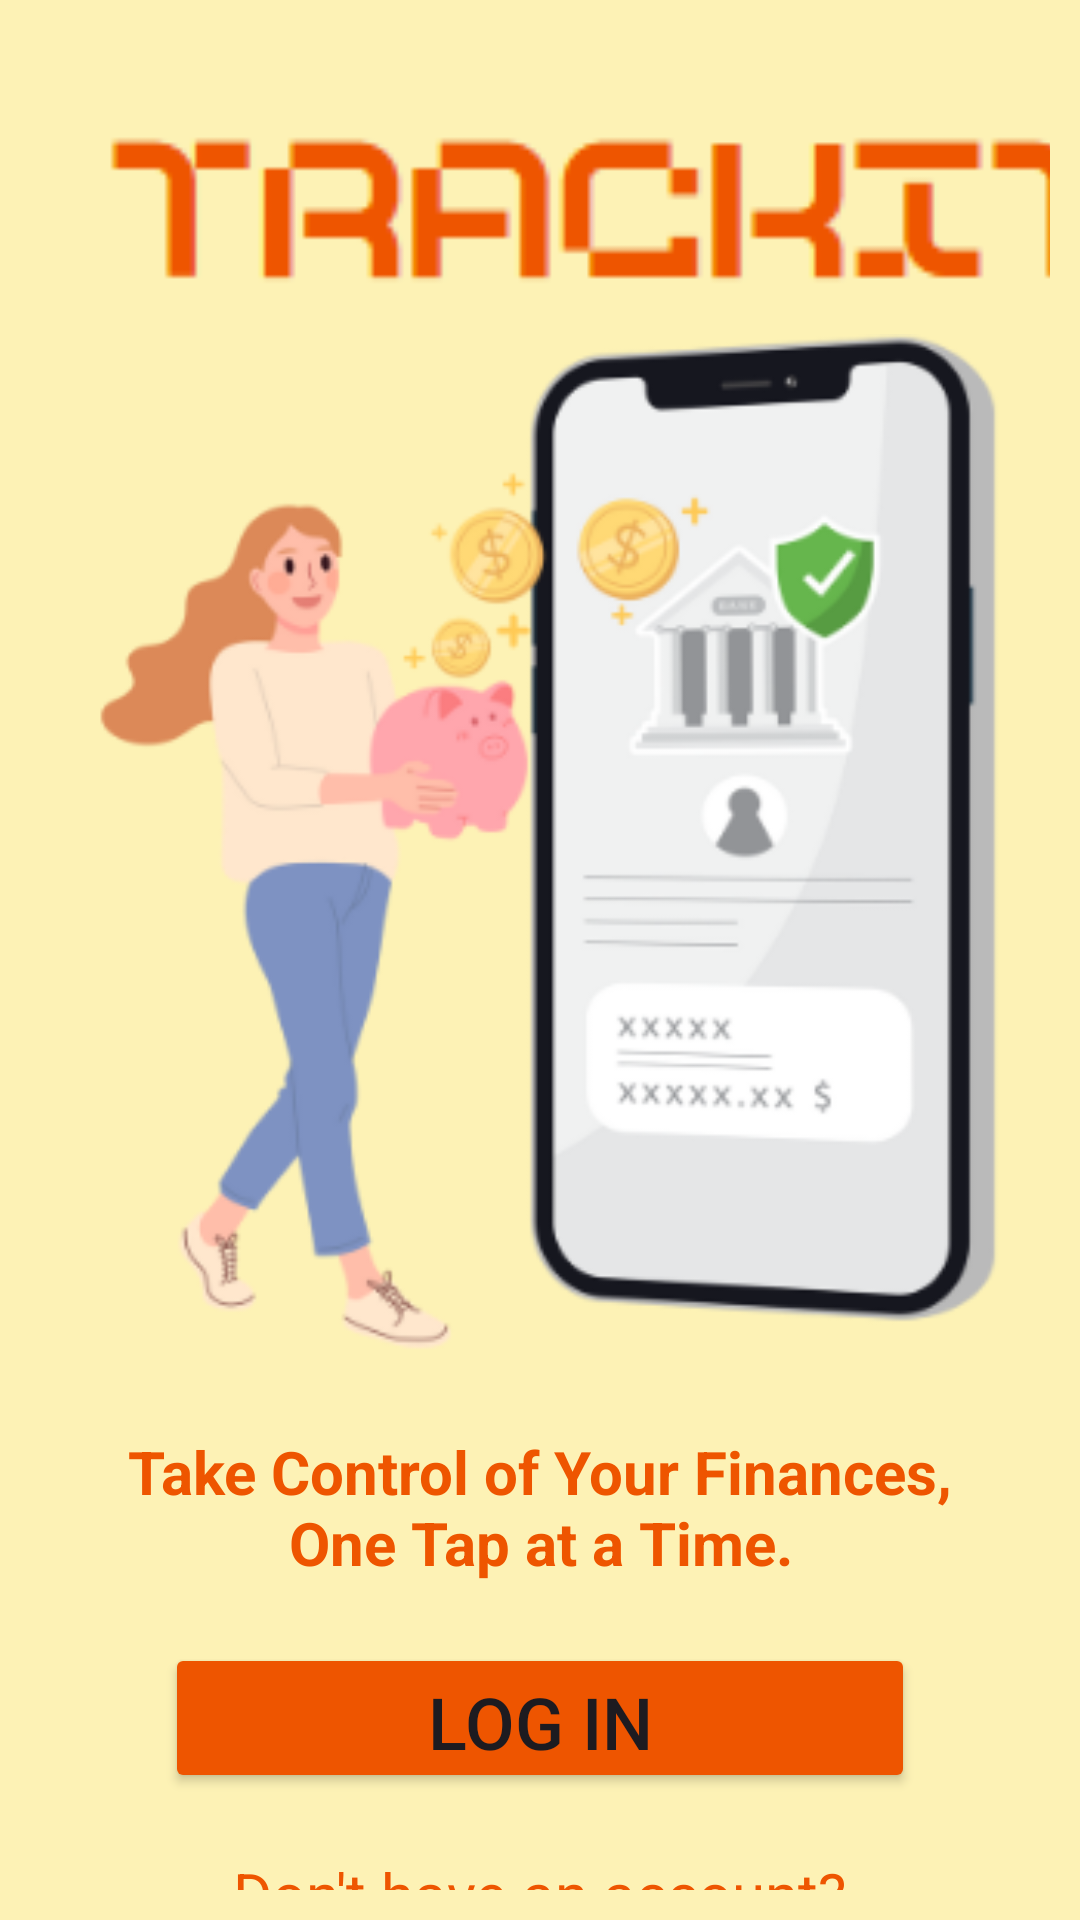

Write the Android layout XML for this screen, with the resource values it uses.
<!-- AndroidManifest.xml: application theme Theme.TrackItFinal -->
<!-- res/layout/activity_main.xml -->
<?xml version="1.0" encoding="utf-8"?>
<LinearLayout
    xmlns:android="http://schemas.android.com/apk/res/android"
    xmlns:app="http://schemas.android.com/apk/res-auto"
    xmlns:tools="http://schemas.android.com/tools"
    android:layout_width= "match_parent"
    android:layout_height="match_parent"
    android:background="@color/login_background"
    android:orientation="vertical"
    android:padding="10dp"
    tools:context=".MainActivity">

    <ImageView
        android:id="@+id/logo"
        android:layout_width="389dp"
        android:layout_height="77dp"
        android:layout_marginTop="20dp"
        app:srcCompat="@drawable/trackitlogo" />

    <ImageView
        android:id="@+id/MainPagePicture"
        android:layout_width="match_parent"
        android:layout_height="350dp"
        app:srcCompat="@drawable/welcomepicture" />

    <TextView
        android:id="@+id/MainPageQuote"
        android:layout_width="300dp"
        android:layout_height="wrap_content"
        android:layout_gravity="center"
        android:layout_marginTop="20dp"
        android:layout_marginBottom="20dp"
        android:gravity="center"
        android:text="Take Control of Your Finances, One Tap at a Time."
        android:textColor="@color/message_color"
        android:textSize="20dp"
        android:textStyle="bold" />

    <Button
        android:id="@+id/LogInButton"
        android:layout_width="250dp"
        android:layout_height="50dp"
        android:layout_gravity="center"
        android:backgroundTint="@color/message_color"
        android:onClick="goToLoginPage"
        android:text="Log In"
        android:textSize="24dp" />

    <TextView
        android:id="@+id/SignUpQuestion"
        android:layout_width="217dp"
        android:layout_height="wrap_content"
        android:layout_marginTop="20dp"
        android:layout_gravity="center"
        android:gravity="center"
        android:text="Don't have an account?"
        android:textColor="@color/message_color"
        android:textSize="20dp" />

    <TextView
        android:id="@+id/SignUpButton"
        android:layout_width="220dp"
        android:layout_height="42dp"
        android:layout_gravity="center"
        android:gravity="center"
        android:onClick="goToSignupPage"
        android:text="Sign up here"
        android:textColor="@color/message_color"
        android:textSize="20dp"
        android:textStyle="bold" />

</LinearLayout>
<!-- resources referenced by this layout -->
<resources>
  <color name="login_background">#fdf2b5</color>
  <color name="message_color">#ee5500</color>
  <!-- drawable trackitlogo: png bitmap (drawable, 1771 bytes) -->
  <!-- drawable welcomepicture: png bitmap (drawable, 44461 bytes) -->
  <style name="Theme.TrackItFinal" parent="Base.Theme.TrackItFinal" />
  <style name="Base.Theme.TrackItFinal" parent="Theme.Material3.DayNight.NoActionBar">
          
          
      </style>
</resources>
